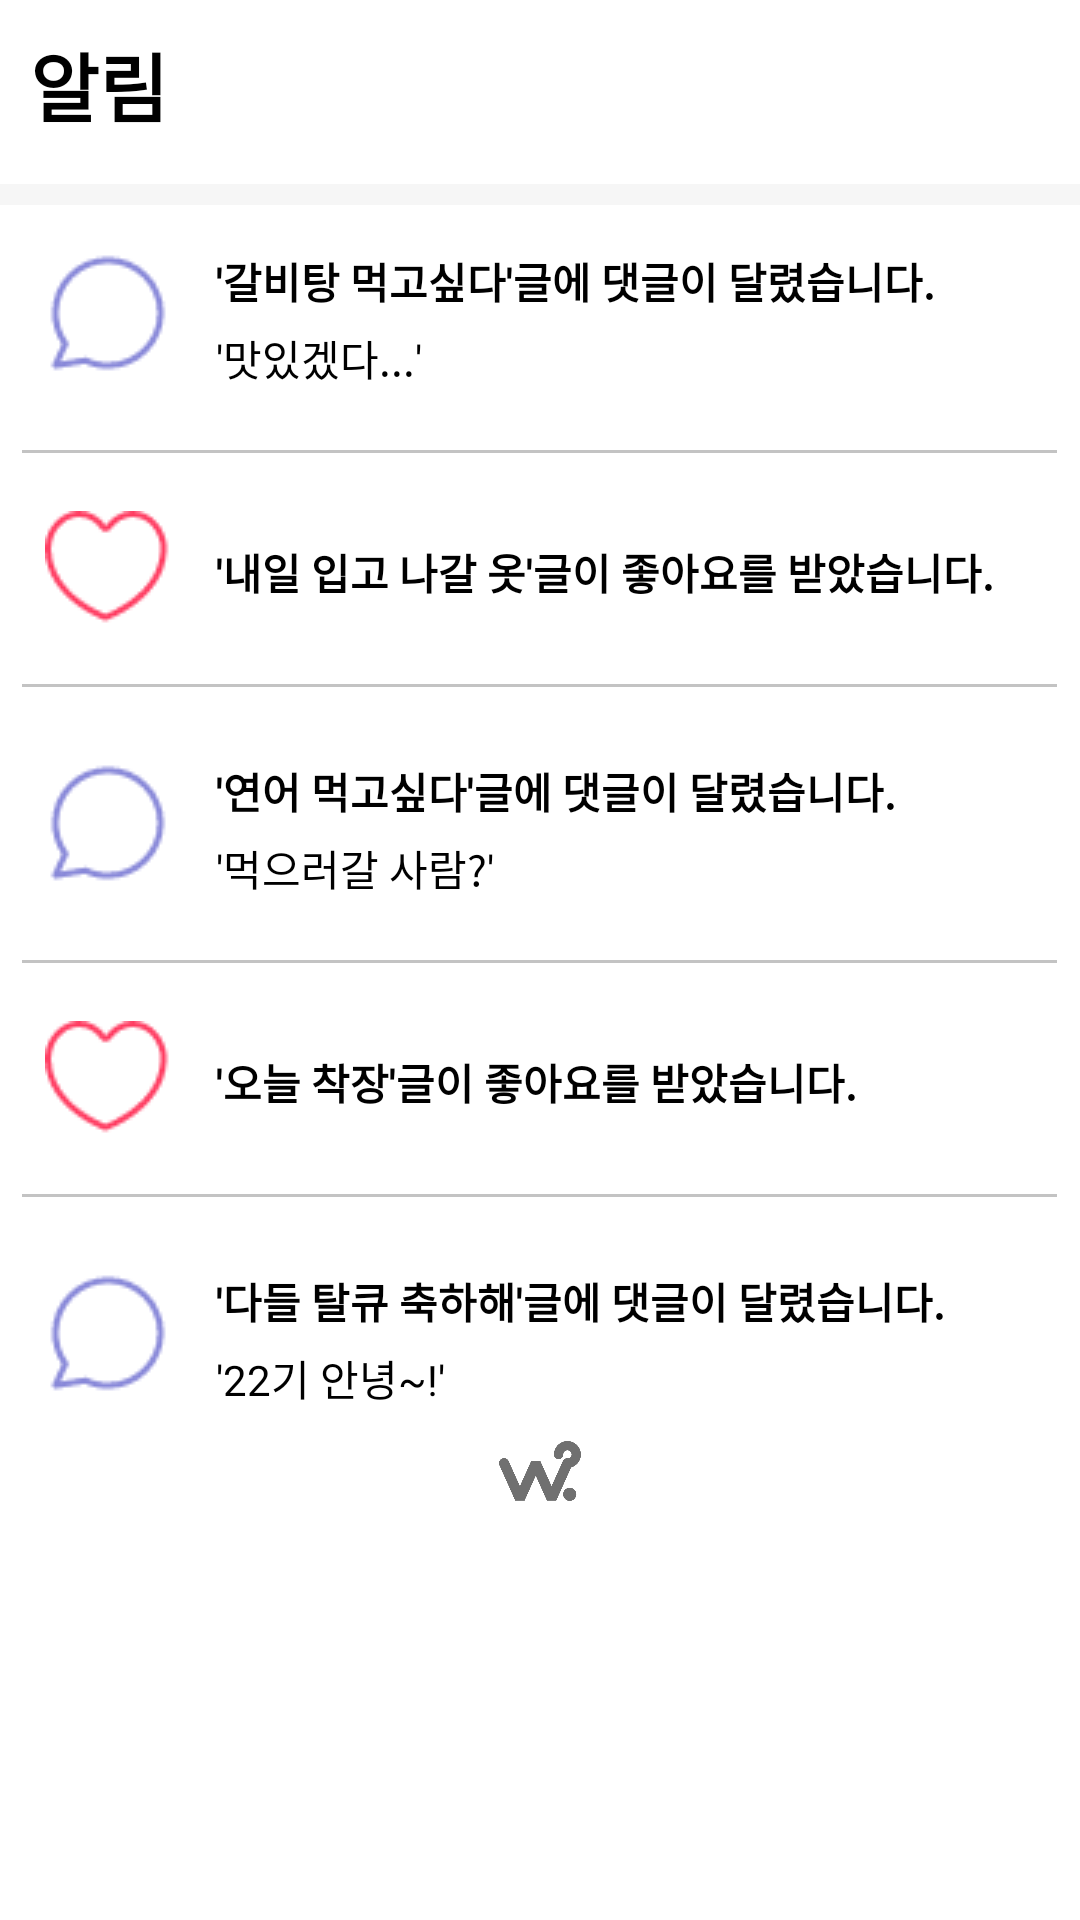

Write the Android layout XML for this screen, with the resource values it uses.
<!-- AndroidManifest.xml: application theme Theme.AppCompat.NoActionBar -->
<!-- res/layout/fragment_notice.xml -->
<?xml version="1.0" encoding="utf-8"?>
<LinearLayout xmlns:android="http://schemas.android.com/apk/res/android"
    xmlns:app="http://schemas.android.com/apk/res-auto"
    xmlns:tools="http://schemas.android.com/tools"
    android:layout_width="match_parent"
    android:layout_height="match_parent"
    android:background="#FFFFFF"
    android:orientation="vertical"
    tools:context=".fragment.NoticeFragment">

    <TextView
        android:id="@+id/noticetxt"
        android:layout_width="wrap_content"
        android:layout_height="wrap_content"
        android:layout_marginStart="10dp"
        android:layout_marginTop="10dp"
        android:layout_marginBottom="5dp"
        android:text="알림"
        android:textColor="#000000"
        android:textSize="25dp"
        android:textStyle="bold" />

    <ImageView
        android:id="@+id/mypageBarNotice"
        android:layout_width="match_parent"
        android:layout_height="wrap_content"
        android:scaleType="fitXY"
        android:layout_marginTop="10dp"
        android:src="@drawable/divide_bar" />

    <LinearLayout
        android:layout_width="match_parent"
        android:layout_height="wrap_content"
        android:layout_marginTop="10dp"
        android:orientation="horizontal">

        <ImageView
            android:id="@+id/imageView13"
            android:layout_width="wrap_content"
            android:layout_height="wrap_content"
            android:layout_marginStart="10dp"
            android:src="@drawable/icon_talk" />

        <LinearLayout
            android:layout_width="match_parent"
            android:layout_height="wrap_content"
            android:layout_marginStart="10dp"
            android:orientation="vertical">


            <TextView
                android:id="@+id/notice1"
                android:layout_width="match_parent"
                android:layout_height="wrap_content"
                android:textColor="#000000"
                android:layout_marginTop="5dp"
                android:textStyle="bold"
                android:text="'갈비탕 먹고싶다'글에 댓글이 달렸습니다." />

            <TextView
                android:id="@+id/notice2"
                android:layout_width="match_parent"
                android:layout_height="wrap_content"
                android:textColor="#000000"
                android:layout_marginTop="5dp"
                android:text="'맛있겠다...'" />
        </LinearLayout>


    </LinearLayout>

    <ImageView
        android:id="@+id/imageView32"
        android:layout_marginTop="10dp"
        android:layout_width="wrap_content"
        android:layout_gravity="center"
        android:layout_height="20dp"
        android:src="@drawable/bar" />

    <LinearLayout
        android:layout_width="match_parent"
        android:layout_height="wrap_content"
        android:layout_marginTop="10dp"
        android:orientation="horizontal">

        <ImageView
            android:id="@+id/imageView14"
            android:layout_width="wrap_content"
            android:layout_height="wrap_content"
            android:layout_marginStart="15dp"
            android:src="@drawable/icon_heart" />

        <LinearLayout
            android:layout_width="match_parent"
            android:layout_height="wrap_content"
            android:layout_marginStart="15dp"
            android:orientation="vertical">


            <TextView
                android:id="@+id/notice10"
                android:layout_width="match_parent"
                android:layout_height="wrap_content"
                android:layout_marginTop="10dp"
                android:text="'내일 입고 나갈 옷'글이 좋아요를 받았습니다."
                android:textColor="#000000"
                android:textStyle="bold" />

        </LinearLayout>


    </LinearLayout>

    <ImageView
        android:id="@+id/imageView31"
        android:layout_marginTop="10dp"
        android:layout_width="wrap_content"
        android:layout_gravity="center"
        android:layout_height="20dp"
        android:src="@drawable/bar" />

    <LinearLayout
        android:layout_width="match_parent"
        android:layout_height="wrap_content"
        android:layout_marginTop="10dp"
        android:orientation="horizontal">

        <ImageView
            android:id="@+id/imageView15"
            android:layout_width="wrap_content"
            android:layout_height="wrap_content"
            android:layout_marginStart="10dp"
            android:src="@drawable/icon_talk" />

        <LinearLayout
            android:layout_width="match_parent"
            android:layout_height="wrap_content"
            android:layout_marginStart="10dp"
            android:orientation="vertical">


            <TextView
                android:id="@+id/notice3"
                android:layout_width="match_parent"
                android:layout_height="wrap_content"
                android:textColor="#000000"
                android:layout_marginTop="5dp"
                android:textStyle="bold"
                android:text="'연어 먹고싶다'글에 댓글이 달렸습니다." />

            <TextView
                android:id="@+id/notice4"
                android:layout_width="match_parent"
                android:layout_height="wrap_content"
                android:textColor="#000000"
                android:layout_marginTop="5dp"
                android:text="'먹으러갈 사람?'" />
        </LinearLayout>


    </LinearLayout>

    <ImageView
        android:id="@+id/imageView30"
        android:layout_marginTop="10dp"
        android:layout_width="wrap_content"
        android:layout_gravity="center"
        android:layout_height="20dp"
        android:src="@drawable/bar" />

    <LinearLayout
        android:layout_width="match_parent"
        android:layout_height="wrap_content"
        android:layout_marginTop="10dp"
        android:orientation="horizontal">

        <ImageView
            android:id="@+id/imageView16"
            android:layout_width="wrap_content"
            android:layout_height="wrap_content"
            android:layout_marginStart="15dp"
            android:src="@drawable/icon_heart" />

        <LinearLayout
            android:layout_width="match_parent"
            android:layout_height="wrap_content"
            android:layout_marginStart="15dp"
            android:orientation="vertical">


            <TextView
                android:id="@+id/notice5"
                android:layout_width="match_parent"
                android:layout_height="wrap_content"
                android:textColor="#000000"
                android:layout_marginTop="10dp"
                android:textStyle="bold"
                android:text="'오늘 착장'글이 좋아요를 받았습니다." />

        </LinearLayout>


    </LinearLayout>

    <ImageView
        android:id="@+id/imageView29"
        android:layout_marginTop="10dp"
        android:layout_width="wrap_content"
        android:layout_gravity="center"
        android:layout_height="20dp"
        android:src="@drawable/bar" />

    <LinearLayout
        android:layout_width="match_parent"
        android:layout_height="wrap_content"
        android:layout_marginTop="10dp"
        android:orientation="horizontal">

        <ImageView
            android:id="@+id/imageView17"
            android:layout_width="wrap_content"
            android:layout_height="wrap_content"
            android:layout_marginStart="10dp"
            android:src="@drawable/icon_talk" />

        <LinearLayout
            android:layout_width="match_parent"
            android:layout_height="wrap_content"
            android:layout_marginStart="10dp"
            android:orientation="vertical">


            <TextView
                android:id="@+id/notice7"
                android:layout_width="match_parent"
                android:layout_height="wrap_content"
                android:textColor="#000000"
                android:layout_marginTop="5dp"
                android:textStyle="bold"
                android:text="'다들 탈큐 축하해'글에 댓글이 달렸습니다." />

            <TextView
                android:id="@+id/notice8"
                android:layout_width="match_parent"
                android:layout_height="wrap_content"
                android:textColor="#000000"
                android:layout_marginTop="5dp"
                android:text="'22기 안녕~!'" />
        </LinearLayout>


    </LinearLayout>

    <ImageView
        android:id="@+id/imageView28"
        android:layout_marginTop="10dp"
        android:layout_width="match_parent"
        android:layout_height="20dp"
        android:src="@drawable/w" />


</LinearLayout>
<!-- resources referenced by this layout -->
<resources>
  <!-- drawable bar: png bitmap (drawable-v24, 167 bytes) -->
  <!-- drawable divide_bar: png bitmap (drawable-v24, 165 bytes) -->
  <!-- drawable icon_heart: png bitmap (drawable, 1039 bytes) -->
  <!-- drawable icon_talk: png bitmap (drawable, 1080 bytes) -->
  <!-- drawable w: png bitmap (drawable-v24, 15650 bytes) -->
</resources>
